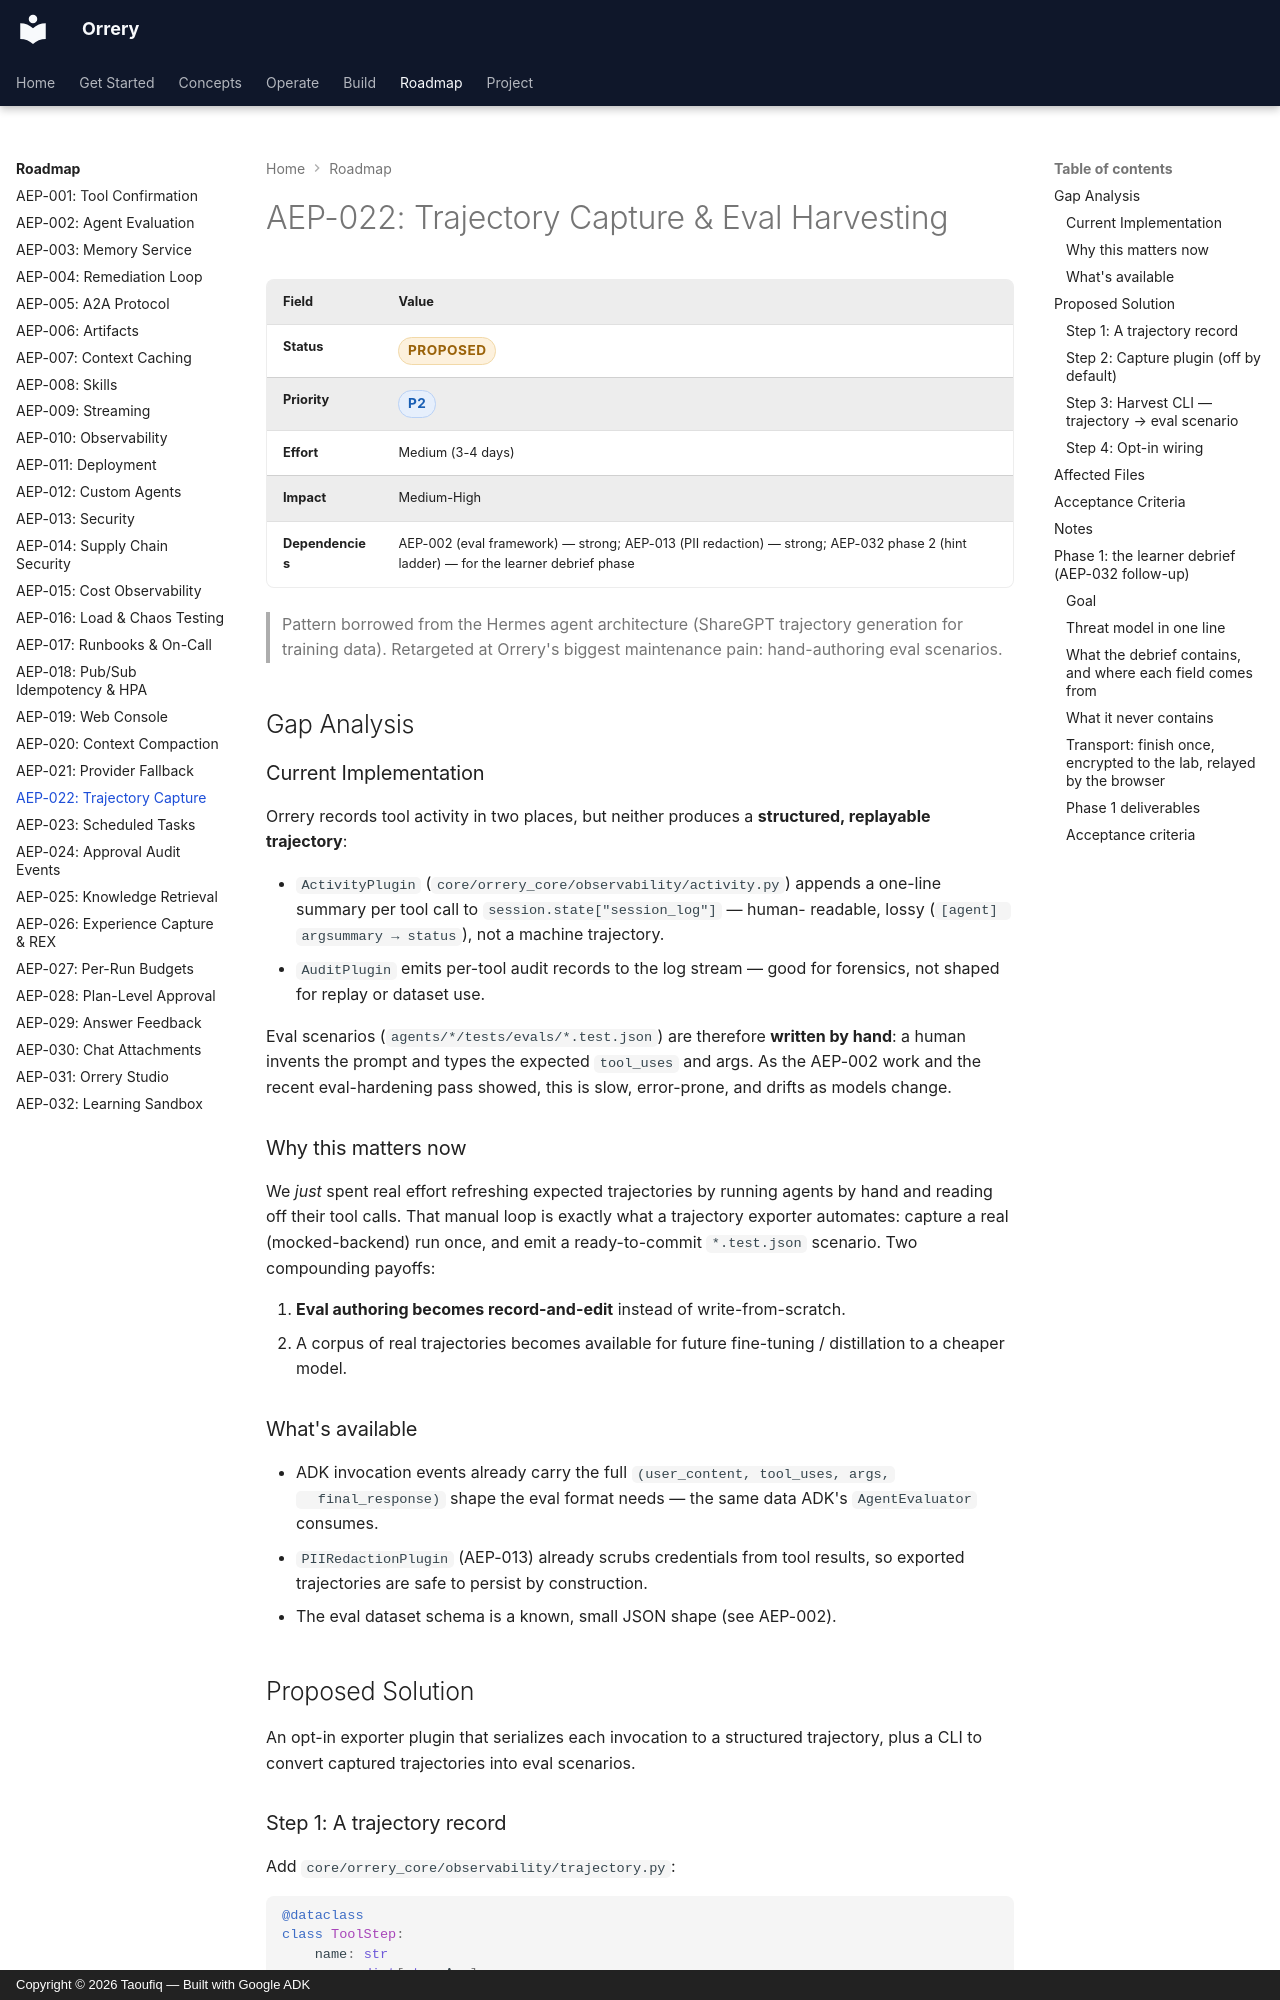

repository: BAHALLA/orrery · page: enhancements/aep-022-trajectory-capture/index.html · generator: mkdocs · copyright: Copyright © 2026 Taoufiq — Built with Google ADK

# AEP-022: Trajectory Capture & Eval Harvesting

| Field | Value |
|-------|-------|
| **Status** | <span class="badge badge--amber">proposed</span> |
| **Priority** | <span class="badge badge--blue">P2</span> |
| **Effort** | Medium (3-4 days) |
| **Impact** | Medium-High |
| **Dependencies** | AEP-002 (eval framework) — strong; AEP-013 (PII redaction) — strong; AEP-032 phase 2 (hint ladder) — for the learner debrief phase |

> Pattern borrowed from the Hermes agent architecture (ShareGPT trajectory
> generation for training data). Retargeted at Orrery's biggest maintenance pain:
> hand-authoring eval scenarios.

## Gap Analysis

### Current Implementation

Orrery records tool activity in two places, but neither produces a **structured,
replayable trajectory**:

- `ActivityPlugin` (`core/orrery_core/observability/activity.py`) appends a
  one-line summary per tool call to `session.state["session_log"]` — human-
  readable, lossy (`[agent] argsummary → status`), not a machine trajectory.
- `AuditPlugin` emits per-tool audit records to the log stream — good for
  forensics, not shaped for replay or dataset use.

Eval scenarios (`agents/*/tests/evals/*.test.json`) are therefore **written by
hand**: a human invents the prompt and types the expected `tool_uses` and args.
As the AEP-002 work and the recent eval-hardening pass showed, this is slow,
error-prone, and drifts as models change.

### Why this matters now

We *just* spent real effort refreshing expected trajectories by running agents by
hand and reading off their tool calls. That manual loop is exactly what a
trajectory exporter automates: capture a real (mocked-backend) run once, and emit
a ready-to-commit `*.test.json` scenario. Two compounding payoffs:

1. **Eval authoring becomes record-and-edit** instead of write-from-scratch.
2. A corpus of real trajectories becomes available for future fine-tuning /
   distillation to a cheaper model.

### What's available

- ADK invocation events already carry the full `(user_content, tool_uses, args,
  final_response)` shape the eval format needs — the same data ADK's
  `AgentEvaluator` consumes.
- `PIIRedactionPlugin` (AEP-013) already scrubs credentials from tool results, so
  exported trajectories are safe to persist by construction.
- The eval dataset schema is a known, small JSON shape (see AEP-002).

## Proposed Solution

An opt-in exporter plugin that serializes each invocation to a structured
trajectory, plus a CLI to convert captured trajectories into eval scenarios.

### Step 1: A trajectory record

Add `core/orrery_core/observability/trajectory.py`:

```python
@dataclass
class ToolStep:
    name: str
    args: dict[str, Any]
    status: str


@dataclass
class Trajectory:
    invocation_id: str
    agent: str
    prompt: str
    steps: list[ToolStep]
    final_response: str
    at: float

    def to_eval_case(self, eval_id: str) -> dict:
        """Emit an ADK AgentEvaluator `*.test.json` eval_case."""
        return {
            "eval_id": eval_id,
            "conversation": [
                {
                    "user_content": {"parts": [{"text": self.prompt}]},
                    "final_response": {"parts": [{"text": self.final_response}]},
                    "intermediate_data": {
                        "tool_uses": [{"name": s.name, "args": s.args} for s in self.steps],
                        "intermediate_responses": [],
                    },
                }
            ],
        }
```
